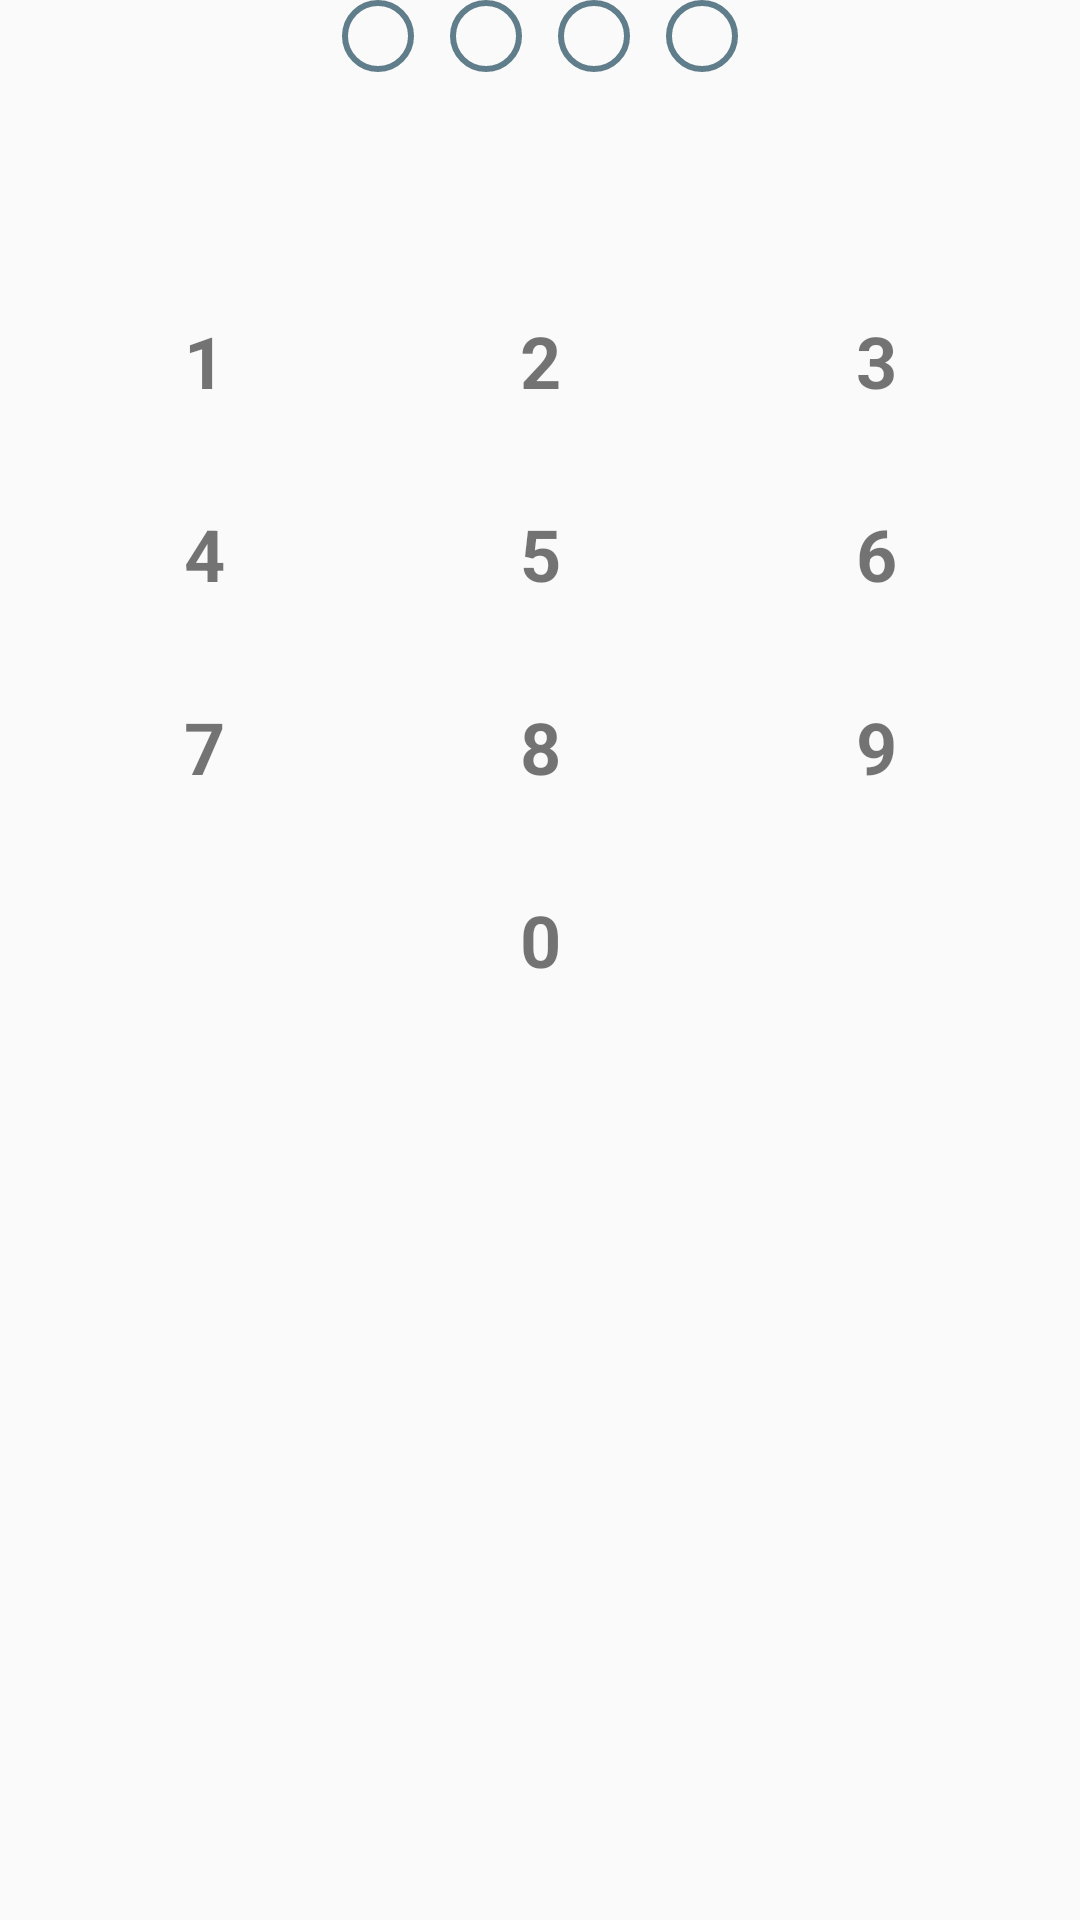

Layout XML and referenced resources for this Android screen:
<!-- AndroidManifest.xml: application theme AppTheme -->
<!-- res/layout/f_input_password.xml -->
<?xml version="1.0" encoding="utf-8"?>
<LinearLayout xmlns:android="http://schemas.android.com/apk/res/android"
    android:layout_width="match_parent"
    android:layout_height="wrap_content"
    android:orientation="vertical">

    <LinearLayout
        android:id="@+id/ll_password"
        android:layout_width="wrap_content"
        android:layout_height="wrap_content"
        android:layout_gravity="center_horizontal">

        <View
            android:id="@+id/pw_one"
            android:layout_width="24dp"
            android:layout_height="24dp"
            android:background="@drawable/sel_password" />


        <View
            android:id="@+id/pw_two"
            android:layout_width="24dp"
            android:layout_height="24dp"
            android:layout_marginLeft="12dp"
            android:background="@drawable/sel_password" />


        <View
            android:id="@+id/pw_three"
            android:layout_width="24dp"
            android:layout_height="24dp"
            android:layout_marginLeft="12dp"
            android:background="@drawable/sel_password" />


        <View
            android:id="@+id/pw_four"
            android:layout_width="24dp"
            android:layout_height="24dp"
            android:layout_marginLeft="12dp"
            android:background="@drawable/sel_password" />
    </LinearLayout>

    <TableLayout
        android:layout_width="match_parent"
        android:layout_height="wrap_content"
        android:layout_marginTop="64dp">

        <TableRow style="@style/InputPasswordRow">

            <TextView
                android:id="@+id/item_one"
                style="@style/InputPasswordTextView"
                android:text="1" />

            <TextView
                android:id="@+id/item_two"
                style="@style/InputPasswordTextView"
                android:text="2" />

            <TextView
                android:id="@+id/item_three"
                style="@style/InputPasswordTextView"
                android:text="3" />
        </TableRow>

        <TableRow style="@style/InputPasswordRow">

            <TextView
                android:id="@+id/item_four"
                style="@style/InputPasswordTextView"
                android:text="4" />

            <TextView
                android:id="@+id/item_five"
                style="@style/InputPasswordTextView"
                android:text="5" />

            <TextView
                android:id="@+id/item_six"
                style="@style/InputPasswordTextView"
                android:text="6" />
        </TableRow>

        <TableRow style="@style/InputPasswordRow">

            <TextView
                android:id="@+id/item_seven"
                style="@style/InputPasswordTextView"
                android:text="7" />

            <TextView
                android:id="@+id/item_eight"
                style="@style/InputPasswordTextView"
                android:text="8" />

            <TextView
                android:id="@+id/item_nine"
                style="@style/InputPasswordTextView"
                android:text="9" />
        </TableRow>

        <TableRow style="@style/InputPasswordRow">

            <Space style="@style/InputPasswordItem" />

            <TextView
                android:id="@+id/item_zero"
                style="@style/InputPasswordTextView"
                android:text="0" />

            <ImageView
                android:id="@+id/item_back"
                style="@style/InputPasswordItem"
                android:src="@drawable/ic_arrow_back" />
        </TableRow>
    </TableLayout>
</LinearLayout>
<!-- resources referenced by this layout -->
<resources>
  <!-- drawable sel_password (drawable) -->
  <?xml version="1.0" encoding="utf-8"?>
  <selector xmlns:android="http://schemas.android.com/apk/res/android">
  
      <item android:state_selected="true">
          <shape>
              <size android:width="32dp" android:height="32dp" />
              <corners android:radius="16dp" />
              <solid android:color="@color/colorPrimary" />
          </shape>
      </item>
  
      <item>
          <shape>
              <size android:width="32dp" android:height="32dp" />
              <corners android:radius="16dp" />
              <stroke android:width="2dp" android:color="@color/colorPrimary" />
          </shape>
      </item>
  
  </selector>
  <style name="InputPasswordItem">
          <item name="android:layout_weight">1</item>
          <item name="android:background">@drawable/sel_btn_gray</item>
      </style>
  <style name="InputPasswordRow">
          <item name="android:layout_marginLeft">12dp</item>
          <item name="android:layout_marginRight">12dp</item>
      </style>
  <style name="InputPasswordTextView" parent="InputPasswordItem">
          <item name="android:gravity">center</item>
          <item name="android:textSize">24dp</item>
          <item name="android:paddingTop">16dp</item>
          <item name="android:paddingBottom">16dp</item>
          <item name="android:textStyle">bold</item>
      </style>
  <style name="AppTheme" parent="Theme.AppCompat.Light.NoActionBar">
          
          <item name="colorPrimary">@color/colorPrimary</item>
          <item name="colorPrimaryDark">@color/colorPrimaryDark</item>
          <item name="colorAccent">@color/colorPrimary</item>
          <item name="android:actionMenuTextColor">@color/textBlack</item>
      </style>
  <color name="colorPrimary">#607D8B</color>
  <!-- drawable sel_btn_gray (drawable) -->
  <?xml version="1.0" encoding="utf-8"?>
  <selector xmlns:android="http://schemas.android.com/apk/res/android">
  
      <item android:drawable="@color/transparentGray" android:state_pressed="true" />
      <item android:drawable="@color/transparent" />
  
  </selector>
  <color name="colorPrimaryDark">#546E7A</color>
  <color name="textBlack">@color/black</color>
  <color name="transparentGray">#88cccccc</color>
  <color name="transparent">@android:color/transparent</color>
  <color name="black">@android:color/black</color>
</resources>
